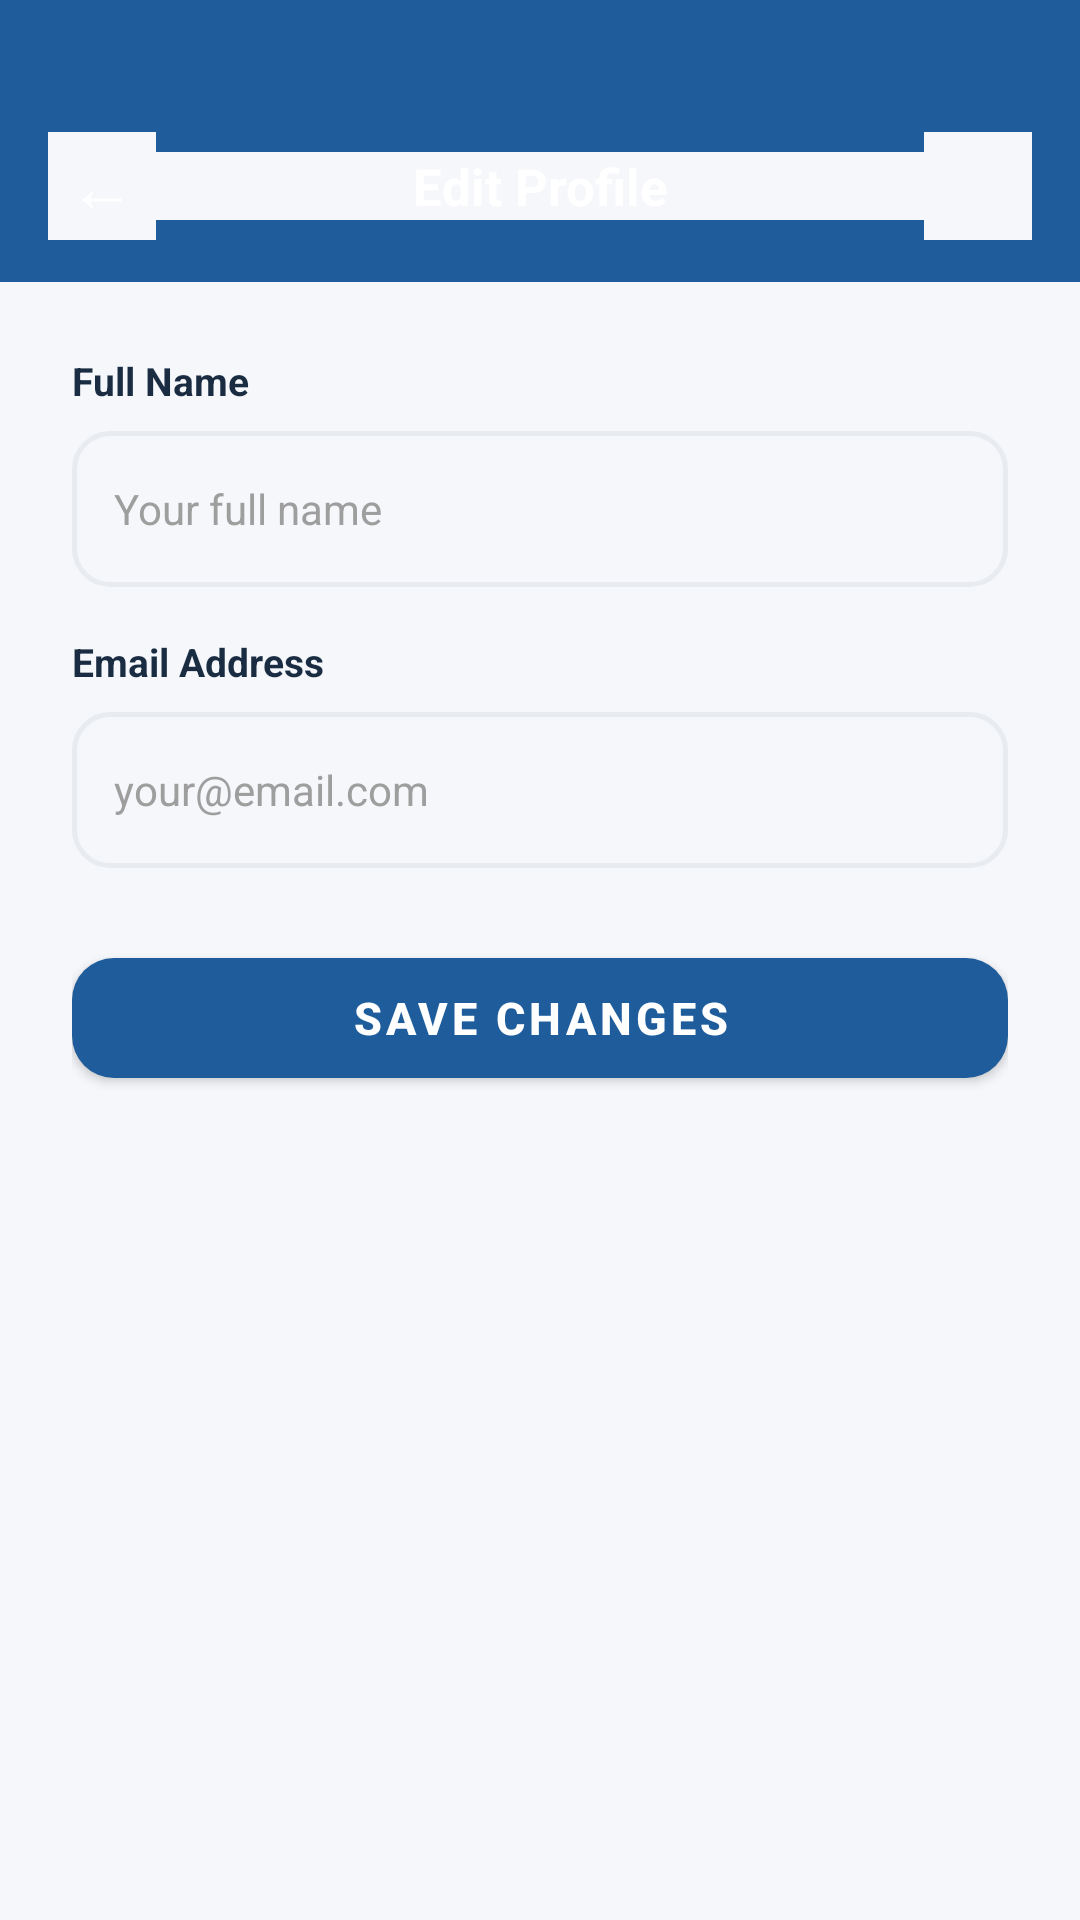

Reconstruct the res/layout file that produces this screen, plus the resources it refers to.
<!-- AndroidManifest.xml: application theme Theme.NashikTripPlanner -->
<!-- res/layout/activity_edit_profile.xml -->
<?xml version="1.0" encoding="utf-8"?>
<LinearLayout xmlns:android="http://schemas.android.com/apk/res/android"
    android:layout_width="match_parent" android:layout_height="match_parent"
    android:orientation="vertical" android:background="@color/background">
    <LinearLayout android:layout_width="match_parent" android:layout_height="wrap_content"
        android:background="@color/primary" android:orientation="horizontal"
        android:gravity="center_vertical" android:paddingStart="16dp" android:paddingEnd="16dp"
        android:paddingTop="44dp" android:paddingBottom="14dp">
        <TextView android:id="@+id/iv_back" android:layout_width="36dp" android:layout_height="36dp"
            android:gravity="center" android:text="←" android:textColor="@color/white" android:textSize="22sp"/>
        <TextView android:layout_width="0dp" android:layout_height="wrap_content" android:layout_weight="1"
            android:gravity="center" android:text="Edit Profile" android:textColor="@color/white" android:textSize="17sp" android:textStyle="bold"/>
        <View android:layout_width="36dp" android:layout_height="36dp"/>
    </LinearLayout>
    <ScrollView android:layout_width="match_parent" android:layout_height="0dp" android:layout_weight="1">
        <LinearLayout android:layout_width="match_parent" android:layout_height="wrap_content"
            android:orientation="vertical" android:padding="24dp">
            <TextView android:layout_width="wrap_content" android:layout_height="wrap_content"
                android:text="Full Name" android:textColor="@color/text_primary" android:textSize="13sp"
                android:textStyle="bold" android:layout_marginBottom="8dp"/>
            <LinearLayout android:layout_width="match_parent" android:layout_height="52dp"
                android:background="@drawable/bg_input_field" android:gravity="center_vertical"
                android:paddingStart="14dp" android:paddingEnd="14dp" android:layout_marginBottom="16dp">
                <EditText android:id="@+id/et_name" android:layout_width="0dp" android:layout_height="match_parent"
                    android:layout_weight="1" android:background="@null" android:hint="Your full name"
                    android:inputType="textPersonName" android:textColor="@color/text_primary"
                    android:textSize="14sp" android:textColorHint="@color/text_hint"/>
            </LinearLayout>
            <TextView android:layout_width="wrap_content" android:layout_height="wrap_content"
                android:text="Email Address" android:textColor="@color/text_primary" android:textSize="13sp"
                android:textStyle="bold" android:layout_marginBottom="8dp"/>
            <LinearLayout android:layout_width="match_parent" android:layout_height="52dp"
                android:background="@drawable/bg_input_field" android:gravity="center_vertical"
                android:paddingStart="14dp" android:paddingEnd="14dp" android:layout_marginBottom="24dp">
                <EditText android:id="@+id/et_email" android:layout_width="0dp" android:layout_height="match_parent"
                    android:layout_weight="1" android:background="@null" android:hint="your@email.com"
                    android:inputType="textEmailAddress" android:textColor="@color/text_primary"
                    android:textSize="14sp" android:textColorHint="@color/text_hint"/>
            </LinearLayout>
            <com.google.android.material.button.MaterialButton android:id="@+id/btn_save"
                android:layout_width="match_parent" android:layout_height="52dp"
                android:text="Save Changes" style="@style/NashikButton"/>
        </LinearLayout>
    </ScrollView>
</LinearLayout>
<!-- resources referenced by this layout -->
<resources>
  <color name="background">#F5F7FA</color>
  <color name="primary">#1E5C9B</color>
  <color name="text_hint">#9E9E9E</color>
  <color name="text_primary">#1A2C42</color>
  <color name="white">#FFFFFF</color>
  <!-- drawable bg_input_field (drawable) -->
  <?xml version="1.0" encoding="utf-8"?>
  <shape xmlns:android="http://schemas.android.com/apk/res/android" android:shape="rectangle"><solid android:color="#F5F7FA"/><stroke android:width="1.5dp" android:color="#E8ECF0"/><corners android:radius="12dp"/></shape>
  <style name="NashikButton" parent="Widget.MaterialComponents.Button">
          <item name="android:textSize">15sp</item>
          <item name="cornerRadius">14dp</item>
          <item name="backgroundTint">@color/primary</item>
          <item name="android:textColor">@color/white</item>
          <item name="android:textStyle">bold</item>
          <item name="elevation">4dp</item>
      </style>
  <style name="Theme.NashikTripPlanner" parent="Theme.MaterialComponents.DayNight.NoActionBar">
          <item name="colorPrimary">@color/primary</item>
          <item name="colorPrimaryVariant">@color/primary_dark</item>
          <item name="colorOnPrimary">@color/white</item>
          <item name="colorSecondary">@color/accent</item>
          <item name="colorOnSecondary">@color/white</item>
          <item name="android:statusBarColor">@color/primary</item>
          <item name="android:navigationBarColor">@color/white</item>
          <item name="android:windowLightStatusBar" tools:targetApi="m">false</item>
          <item name="android:background">@color/background</item>
      </style>
  <color name="primary_dark">#154878</color>
  <color name="accent">#E8A020</color>
</resources>
